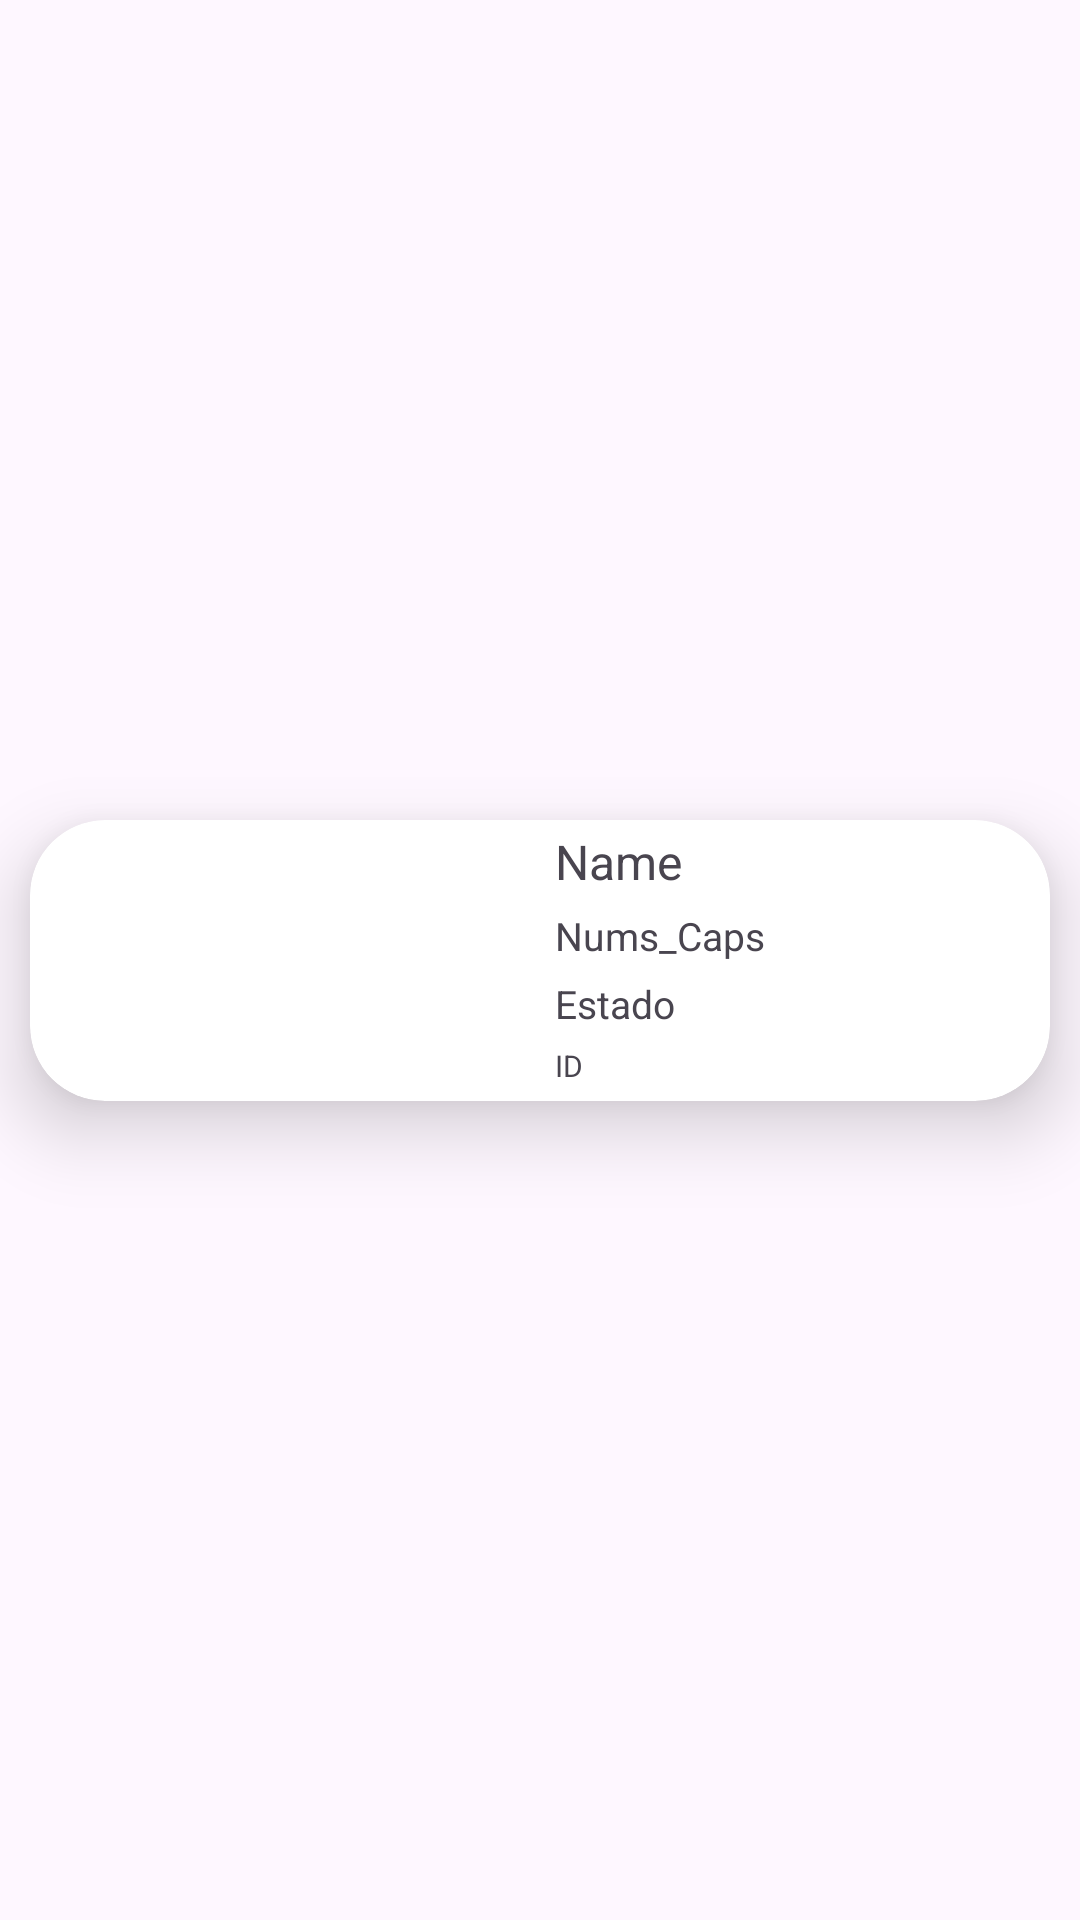

Write the Android layout XML for this screen, with the resource values it uses.
<!-- AndroidManifest.xml: application theme Theme.RecyclerXAPI -->
<!-- res/layout/vw_elemento.xml -->
<?xml version="1.0" encoding="utf-8"?>
<androidx.constraintlayout.widget.ConstraintLayout xmlns:android="http://schemas.android.com/apk/res/android"
    xmlns:app="http://schemas.android.com/apk/res-auto"
    xmlns:tools="http://schemas.android.com/tools"
    android:layout_width="match_parent"
    android:layout_height="wrap_content">

    <androidx.cardview.widget.CardView
        android:id="@+id/trajetaView"
        android:layout_width="match_parent"
        android:layout_height="wrap_content"
        app:layout_constraintTop_toTopOf="parent"
        app:layout_constraintBottom_toBottomOf="parent"
        app:layout_constraintEnd_toEndOf="parent"
        app:layout_constraintStart_toStartOf="parent"

        android:layout_margin="10dp"
        app:cardCornerRadius="25dp"
        app:cardElevation="15dp"

        >
        <LinearLayout
            android:layout_width="match_parent"
            android:layout_height="wrap_content"
            android:orientation="horizontal"
            app:layout_constraintStart_toStartOf="parent"
            app:layout_constraintTop_toTopOf="parent">

            <ImageView
                android:id="@+id/imVw_animeUrl"
                android:layout_width="match_parent"
                android:layout_height="wrap_content"
                android:layout_weight="4"
                tools:srcCompat="@tools:sample/avatars" />

            <LinearLayout
                android:layout_width="match_parent"
                android:layout_height="wrap_content"
                android:layout_weight="4"
                android:orientation="vertical">

                <TextView
                    android:id="@+id/txt_animeName"
                    android:layout_width="match_parent"
                    android:layout_height="wrap_content"
                    android:layout_marginLeft="5dp"
                    android:layout_marginTop="3dp"
                    android:layout_marginBottom="5dp"
                    android:text="Name"
                    android:textSize="16dp" />
                <TextView
                    android:id="@+id/txt_animeCaps"
                    android:layout_width="match_parent"
                    android:layout_height="wrap_content"
                    android:layout_marginLeft="5dp"
                    android:layout_marginBottom="5dp"
                    android:text="Nums_Caps"
                    android:textSize="13dp" />

                <TextView
                    android:id="@+id/txt_animeState"
                    android:layout_width="match_parent"
                    android:layout_height="wrap_content"
                    android:layout_marginLeft="5dp"
                    android:layout_marginBottom="5dp"
                    android:text="Estado"
                    android:textSize="13dp" />

                <TextView
                    android:id="@+id/animeID"
                    android:layout_width="match_parent"
                    android:layout_height="wrap_content"
                    android:layout_marginLeft="5dp"
                    android:layout_marginBottom="5dp"
                    android:text="ID"
                    android:textSize="10dp" />

            </LinearLayout>
        </LinearLayout>
    </androidx.cardview.widget.CardView>
</androidx.constraintlayout.widget.ConstraintLayout>
<!-- resources referenced by this layout -->
<resources>
  <style name="Theme.RecyclerXAPI" parent="Base.Theme.RecyclerXAPI" />
  <style name="Base.Theme.RecyclerXAPI" parent="Theme.Material3.DayNight.NoActionBar">
          
          
      </style>
</resources>
